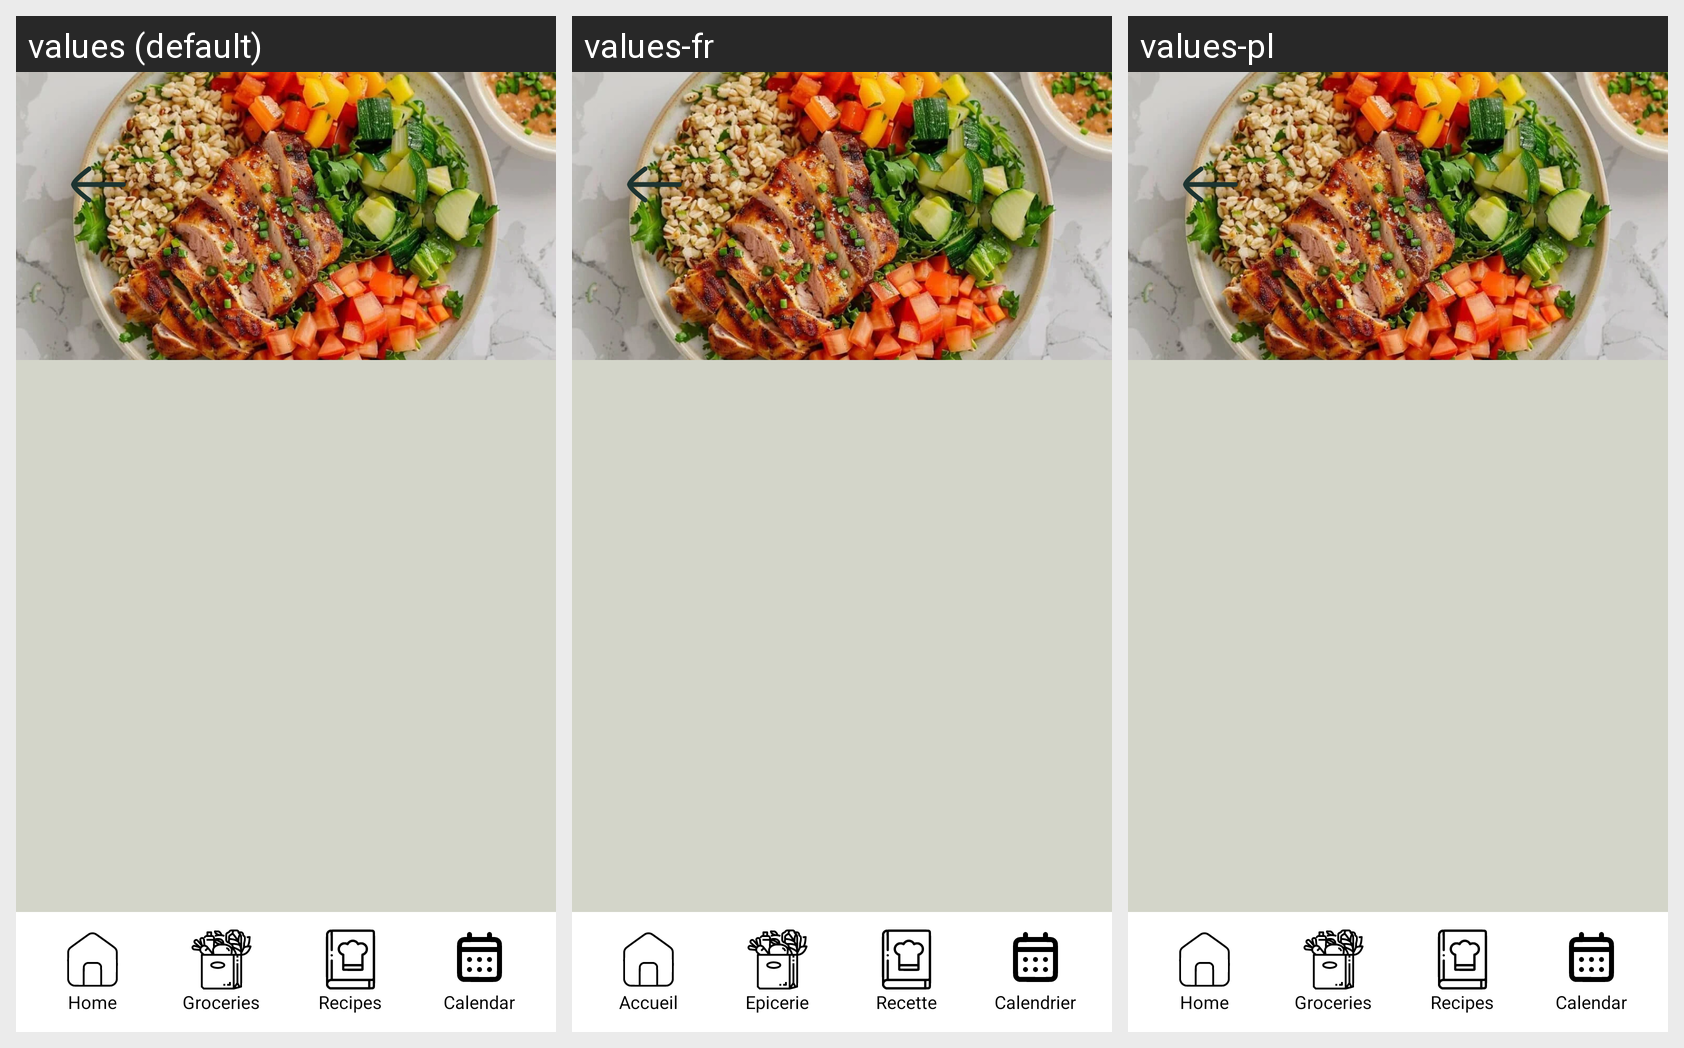

This grid shows one Android layout under several languages. Give, for every string resource on the screen, its name, the default text and each shown locale's text.
Android screen res/layout/recipe.xml rendered under 3 locales, left to right: values (default), values-fr, values-pl. Device: Nexus 5 (rendered at 1080×1920; each locale shown at half size, 540×960, under a caption strip naming it); theme Theme.GFaim.
Strings drawn on this screen, with the default value and each locale's value (text and hints the layout hard-codes, and strings that could not be matched under every locale, appear in the picture but are not listed):

Home
  values: Home
  values-fr: Accueil
  values-pl: Home  [not translated; the default value is used]

Groceries
  values: Groceries
  values-fr: Epicerie
  values-pl: Groceries  [not translated; the default value is used]

Recipes
  values: Recipes
  values-fr: Recette
  values-pl: Recipes  [not translated; the default value is used]

Calendar
  values: Calendar
  values-fr: Calendrier
  values-pl: Calendar  [not translated; the default value is used]
